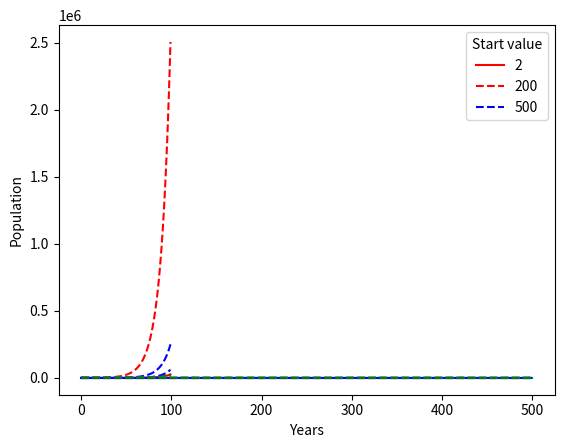

Source code (Python):
# -*- coding: utf-8 -*-
"""
Created on Thu Feb 11 22:30:59 2021

@author: Lenovo
"""
#Importation
import numpy as np
import matplotlib.pyplot as plt

i = np.linspace(0,100,100)#plot

#Create a function
def pop(alpha, start): 
    myarray = np.zeros(100) 
    myarray[0] = start #set start population
    for i in range(1,100): myarray[i] = myarray[i-1]+ alpha*myarray[i-1] 
    return(myarray)

#Value for first year 
print(pop(.1,2)[1])

#First plot
plt.plot(pop(.1,2), "r")
plt.xlabel("Years")
plt.ylabel("Population")
plt.show()

#Play with alpha
i = np.linspace(0,100,100)#plot
plt.plot(pop(.1,2), "r--", pop(.11,2) , "b--", pop(.09,2), "g--")
plt.legend(labels = (".1",".11",".09"), loc = "upper left", title = "Alpha value")
plt.xlabel("Years")
plt.ylabel("Population")
plt.show()

#Play with first value
i = np.linspace(0,100,100)#plot
plt.plot(pop(.1,200), "r--", pop(.1,20) , "b--", pop(.1,2), "g--")
plt.legend(labels = ("200","20","2"), loc = "upper left", title = "Start value")
plt.xlabel("Years")
plt.ylabel("Population")
plt.show()

#Set alpha depending on population
p = np.linspace(0,500,100)
alpha = 200
plt.plot(p, alpha-p, label = "alpha(p) depending on population")
plt.plot(p, 0*p, linestyle = "--", label = "null alpha")
plt.legend(loc= "upper right")
plt.show()

#Simulate the population again
def popu(beta, start): 
    myarray = np.zeros(500) 
    myarray[0] = start #set start population
    for i in range(1,500): myarray[i] = myarray[i-1]+ beta*(200-myarray[i-1])
    return(myarray)
    
#First plot
i = np.linspace(0,500,100)
plt.plot(popu(.001,2), label = ".001", color = "b")
plt.xlabel("Years")
plt.ylabel("Population")
plt.show()

#Play with beta
i = np.linspace(0,500,100)#plot
plt.plot(popu(.1,2), "c--",popu(.01,2), "r--", popu(.001,2) , "b--", popu(.0001,2), "g--")
plt.legend(labels = (".1",".01",".001", ".0001"), loc = "upper left", title = "Beta value")
plt.xlabel("Years")
plt.ylabel("Population")
plt.show()

#Play with start
i = np.linspace(0,500,100)#plot
plt.plot(popu(.01,2), "c--", popu(.01,200) , "b--", popu(.01,500), "g--")
plt.legend(labels = ("2","200","500"), loc = "upper right", title = "Start value")
plt.xlabel("Years")
plt.ylabel("Population")
plt.show()
